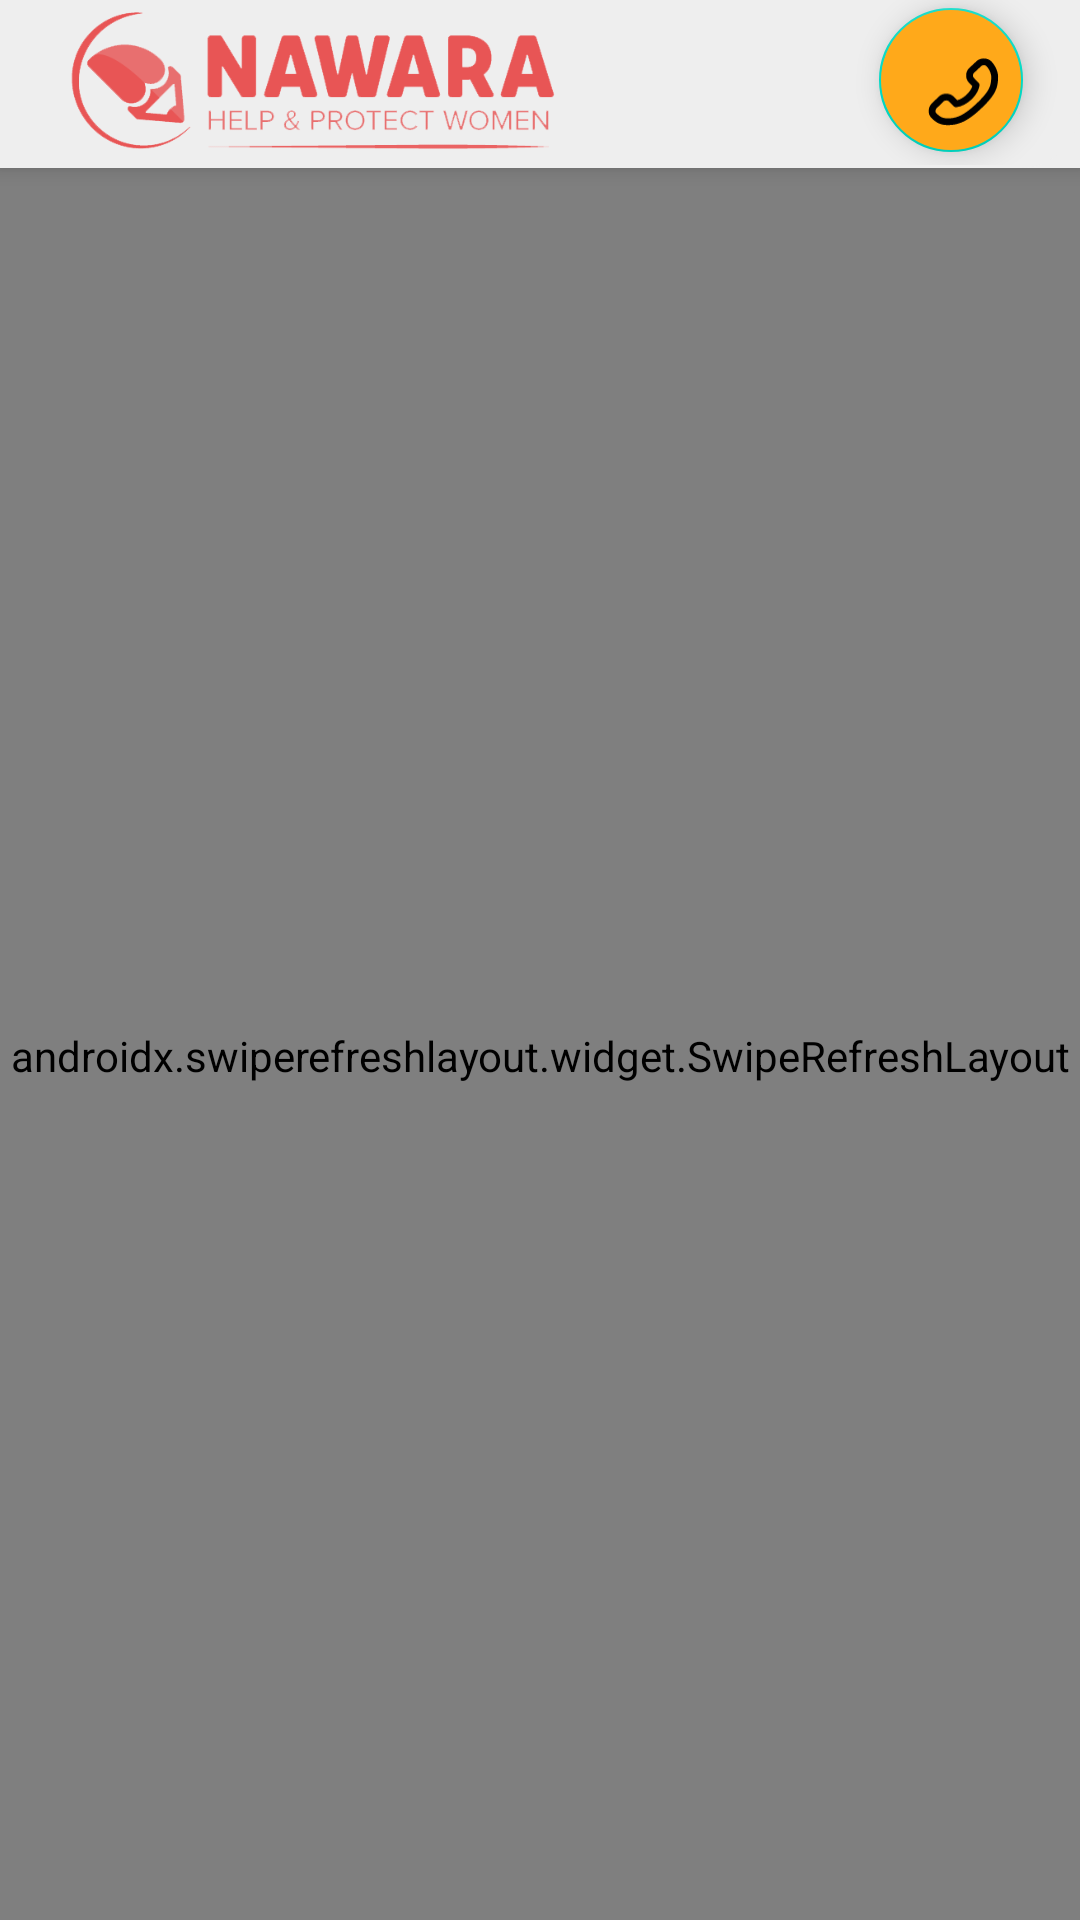

This screen was rendered from an Android layout file. Write that file and the resources it references.
<!-- AndroidManifest.xml: application theme Theme.CapstoneProject -->
<!-- res/layout/fragment_feed.xml -->
<?xml version="1.0" encoding="utf-8"?>
<androidx.coordinatorlayout.widget.CoordinatorLayout xmlns:android="http://schemas.android.com/apk/res/android"
    xmlns:app="http://schemas.android.com/apk/res-auto"
    xmlns:tools="http://schemas.android.com/tools"
    android:layout_width="match_parent"
    android:layout_height="match_parent"
    android:background="#FFF3E0"
    tools:context=".ui.detail.FeedFragment">

    <com.google.android.material.appbar.AppBarLayout
        android:layout_width="match_parent"
        android:layout_height="wrap_content"
        android:background="@color/colorBase">

        <com.google.android.material.appbar.CollapsingToolbarLayout
            android:layout_width="match_parent"
            android:layout_height="wrap_content"
            android:background="@drawable/bg_appbar"
            app:layout_scrollFlags="scroll|exitUntilCollapsed|snap"
            app:contentScrim="@color/nawara_04">


            <androidx.constraintlayout.widget.ConstraintLayout
                android:layout_width="match_parent"
                android:layout_height="55dp">
                <com.google.android.material.floatingactionbutton.FloatingActionButton
                    android:id="@+id/emergency"
                    android:layout_width="wrap_content"
                    android:layout_height="48dp"
                    android:backgroundTint="@color/nawara_06"
                    android:src="@drawable/ic_phone_emergency"
                    android:backgroundTintMode="add"
                    app:layout_constraintBottom_toBottomOf="@+id/app_logo"
                    app:layout_constraintEnd_toEndOf="parent"
                    app:layout_constraintHorizontal_bias="0.822"
                    app:layout_constraintStart_toEndOf="@+id/app_logo"
                    app:layout_constraintTop_toTopOf="parent"
                    tools:ignore="ContentDescription" />

                <ImageView
                    android:id="@+id/app_logo"
                    android:layout_width="200dp"
                    android:layout_height="50dp"
                    android:layout_marginStart="6dp"
                    android:layout_marginTop="3dp"
                    android:src="@drawable/nawara_2"
                    app:layout_constraintStart_toStartOf="parent"
                    app:layout_constraintTop_toTopOf="parent"
                    tools:ignore="ContentDescription"/>



            </androidx.constraintlayout.widget.ConstraintLayout>

            <androidx.appcompat.widget.Toolbar
                android:id="@+id/home_toolbar"
                android:layout_width="match_parent"
                android:layout_height="match_parent"
                app:collapseIcon="@drawable/nawara_2"
                app:layout_collapseMode="pin" />

        </com.google.android.material.appbar.CollapsingToolbarLayout>

    </com.google.android.material.appbar.AppBarLayout>



    <androidx.swiperefreshlayout.widget.SwipeRefreshLayout
        android:paddingTop="8dp"
        android:id="@+id/refresh_layout"
        android:layout_width="match_parent"
        android:layout_height="match_parent"
        android:background="@drawable/bg_content_scroll"
        app:layout_behavior="com.google.android.material.appbar.AppBarLayout$ScrollingViewBehavior">

        <androidx.constraintlayout.widget.ConstraintLayout
            android:layout_width="match_parent"
            android:layout_height="wrap_content"
            android:orientation="vertical">

            <androidx.recyclerview.widget.RecyclerView
                android:id="@+id/feed_recyclerView"
                android:layout_width="match_parent"
                android:layout_height="match_parent"
                app:layout_constraintBottom_toBottomOf="parent"
                app:layout_constraintEnd_toEndOf="parent"
                app:layout_constraintStart_toStartOf="parent"
                app:layout_constraintTop_toTopOf="parent"
                tools:listitem="@layout/items_story" />
            <com.google.android.material.floatingactionbutton.FloatingActionButton
                android:id="@+id/fab"
                android:layout_width="wrap_content"
                android:layout_height="wrap_content"
                android:layout_margin="15dp"
                android:backgroundTint="@color/green"
                android:contentDescription="@string/create_post_floating_action_button"
                android:src="@drawable/nawara_logo"
                app:layout_constraintBottom_toBottomOf="parent"
                app:layout_constraintEnd_toEndOf="parent"
                />
        </androidx.constraintlayout.widget.ConstraintLayout>


    </androidx.swiperefreshlayout.widget.SwipeRefreshLayout>



</androidx.coordinatorlayout.widget.CoordinatorLayout>
<!-- res/layout/items_story.xml (included above) -->
<?xml version="1.0" encoding="utf-8"?>
<androidx.cardview.widget.CardView xmlns:android="http://schemas.android.com/apk/res/android"
    xmlns:app="http://schemas.android.com/apk/res-auto"
    xmlns:tools="http://schemas.android.com/tools"
    android:layout_width="match_parent"
    android:layout_height="wrap_content"
    android:layout_margin="8dp"
    app:cardCornerRadius="8dp"
    app:cardElevation="4dp">

    <androidx.constraintlayout.widget.ConstraintLayout
        android:layout_width="match_parent"
        android:layout_height="match_parent">

        <ImageView
            android:id="@+id/feed_post_image"
            android:layout_width="match_parent"
            android:layout_height="280dp"
            android:scaleType="centerInside"
            app:layout_constraintEnd_toEndOf="parent"
            app:layout_constraintStart_toStartOf="parent"
            app:layout_constraintTop_toTopOf="parent"
            tools:src="@tools:sample/backgrounds/scenic" />

        <TextView
            android:id="@+id/post_text"
            android:layout_width="match_parent"
            android:layout_height="wrap_content"
            android:layout_margin="8dp"
            android:textColor="@color/black"
            android:textSize="16sp"
            app:layout_constraintEnd_toEndOf="parent"
            app:layout_constraintStart_toStartOf="parent"
            app:layout_constraintTop_toBottomOf="@id/feed_post_image"
            tools:text="This is a post description" />

        <TextView
            android:id="@+id/post_author"
            android:layout_width="wrap_content"
            android:layout_height="wrap_content"
            android:layout_margin="8dp"
            android:textColor="@color/black_01"
            app:layout_constraintStart_toStartOf="parent"
            app:layout_constraintTop_toBottomOf="@id/post_text"
            tools:text="Author Name" />

        <TextView
            android:id="@+id/post_time"
            android:layout_width="wrap_content"
            android:layout_height="wrap_content"
            android:layout_margin="8dp"
            android:textColor="@color/colorPrimaryVariant"
            app:layout_constraintEnd_toEndOf="parent"
            app:layout_constraintTop_toBottomOf="@id/post_text"
            tools:text="HH:MM:SS" />

        <ImageView
            android:id="@+id/post_like_btn"
            android:layout_width="wrap_content"
            android:layout_height="wrap_content"
            android:layout_margin="8dp"
            android:src="@drawable/like_icon_outline"
            app:layout_constraintBottom_toBottomOf="parent"
            app:layout_constraintStart_toStartOf="parent"
            app:layout_constraintTop_toBottomOf="@id/post_author" />

        <TextView
            android:id="@+id/like_count"
            android:layout_width="wrap_content"
            android:layout_height="wrap_content"
            android:layout_marginStart="4dp"
            android:textSize="16sp"
            android:textColor="@color/dark_blue_01"
            app:layout_constraintBottom_toBottomOf="parent"
            app:layout_constraintStart_toEndOf="@id/post_like_btn"
            app:layout_constraintTop_toBottomOf="@id/post_author"
            tools:text="1000" />

        <ImageView
            android:id="@+id/post_comment_btn"
            android:layout_width="wrap_content"
            android:layout_height="wrap_content"
            android:layout_margin="8dp"
            android:src="@drawable/comment_icon"
            app:layout_constraintStart_toEndOf="@id/like_count"
            app:layout_constraintTop_toBottomOf="@id/post_author" />

        <TextView
            android:id="@+id/comment_count"
            android:layout_width="wrap_content"
            android:layout_height="wrap_content"
            android:layout_marginStart="4dp"
            android:textColor="@color/dark_blue_01"
            app:layout_constraintBottom_toBottomOf="parent"
            app:layout_constraintStart_toEndOf="@id/post_comment_btn"
            app:layout_constraintTop_toBottomOf="@id/post_author"
            tools:text="1000" />

    </androidx.constraintlayout.widget.ConstraintLayout>

</androidx.cardview.widget.CardView>
<!-- resources referenced by this layout -->
<resources>
  <color name="black">#FF000000</color>
  <color name="black_01">#1D232E</color>
  <color name="colorBase">#EEEEEE</color>
  <color name="colorPrimaryVariant">#2A284B</color>
  <color name="dark_blue_01">#263F5E</color>
  <color name="green">#a4e547</color>
  <color name="nawara_04">#F9C8B8</color>
  <color name="nawara_06">#FFA91A</color>
  <!-- drawable bg_appbar (drawable) -->
  <?xml version="1.0" encoding="utf-8"?>
  <shape xmlns:android="http://schemas.android.com/apk/res/android"
      android:shape="rectangle">
  
      <solid android:color="@color/colorBase"/>
      <corners android:bottomRightRadius="20dp"/>
  
  </shape>
  <!-- drawable ic_phone_emergency (drawable) -->
  <vector xmlns:android="http://schemas.android.com/apk/res/android" android:width="34dp"
      android:height="33dp" android:viewportWidth="34" android:viewportHeight="33">
      <path
          android:pathData="M2.263,21.923L5.669,18.58L5.695,18.555C6.668,17.642 7.997,17.287 9.187,17.311C10.378,17.335 11.691,17.745 12.624,18.697L14.285,20.391C15.69,20.029 17.25,19.129 18.611,17.86C19.976,16.588 20.977,15.098 21.411,13.713L19.75,12.02C18.817,11.068 18.452,9.766 18.477,8.599C18.502,7.431 18.922,6.145 19.895,5.232C19.895,5.232 19.895,5.232 19.895,5.232L23.445,1.901C24.418,0.989 25.747,0.633 26.938,0.657C28.128,0.681 29.441,1.092 30.374,2.043C32.913,4.633 33.624,7.958 33.592,9.475C33.542,11.823 33.349,13.941 32.132,16.359C30.946,18.716 28.846,21.241 25.254,24.611C21.613,28.027 18.655,29.951 16.069,30.995C13.447,32.054 11.315,32.166 9.452,32.128C8.149,32.101 6.905,31.915 5.641,31.354C4.39,30.799 3.226,29.924 2,28.674C1.041,27.695 0.725,26.366 0.796,25.202C0.866,24.044 1.331,22.806 2.263,21.923ZM4.036,25.392C4.004,25.918 4.165,26.29 4.341,26.469C5.385,27.534 6.22,28.118 6.979,28.455C7.726,28.786 8.505,28.925 9.52,28.946C11.134,28.979 12.775,28.884 14.832,28.053C16.925,27.208 19.551,25.558 23.01,22.312C26.518,19.021 28.289,16.804 29.222,14.951C30.124,13.158 30.3,11.597 30.347,9.409C30.364,8.603 29.887,6.138 28.034,4.248C27.832,4.042 27.418,3.85 26.87,3.838C26.321,3.827 25.9,4.003 25.689,4.2L22.139,7.531C21.929,7.728 21.733,8.131 21.722,8.665C21.711,9.199 21.889,9.609 22.091,9.815L24.361,12.13C24.715,12.492 24.875,12.995 24.792,13.49C24.379,15.968 22.783,18.362 20.848,20.166C18.913,21.97 16.407,23.399 13.919,23.694C13.413,23.755 12.907,23.578 12.554,23.218L10.284,20.902C10.082,20.696 9.668,20.503 9.12,20.492C8.58,20.481 8.163,20.651 7.949,20.845L4.548,24.183L4.522,24.208C4.28,24.435 4.068,24.867 4.036,25.392Z"
          android:fillColor="#FEF2F0" android:fillType="evenOdd" />
  </vector>
  <!-- drawable nawara_2: png bitmap (drawable, 19769 bytes) -->
  <string name="create_post_floating_action_button">create post floating action button</string>
  <style name="Theme.CapstoneProject" parent="Theme.MaterialComponents.DayNight.DarkActionBar">
          
          <item name="colorPrimary">@color/purple_500</item>
          <item name="colorPrimaryVariant">@color/purple_700</item>
          <item name="colorOnPrimary">@color/white</item>
          
          <item name="colorSecondary">@color/teal_200</item>
          <item name="colorSecondaryVariant">@color/teal_700</item>
          <item name="colorOnSecondary">@color/black</item>
          
          <item name="android:statusBarColor" tools:targetApi="l">?attr/colorPrimaryVariant</item>
          
      </style>
  <color name="purple_500">#FF6200EE</color>
  <color name="purple_700">#FF3700B3</color>
  <color name="white">#FFFFFFFF</color>
  <color name="teal_200">#FF03DAC5</color>
  <color name="teal_700">#FF018786</color>
</resources>
